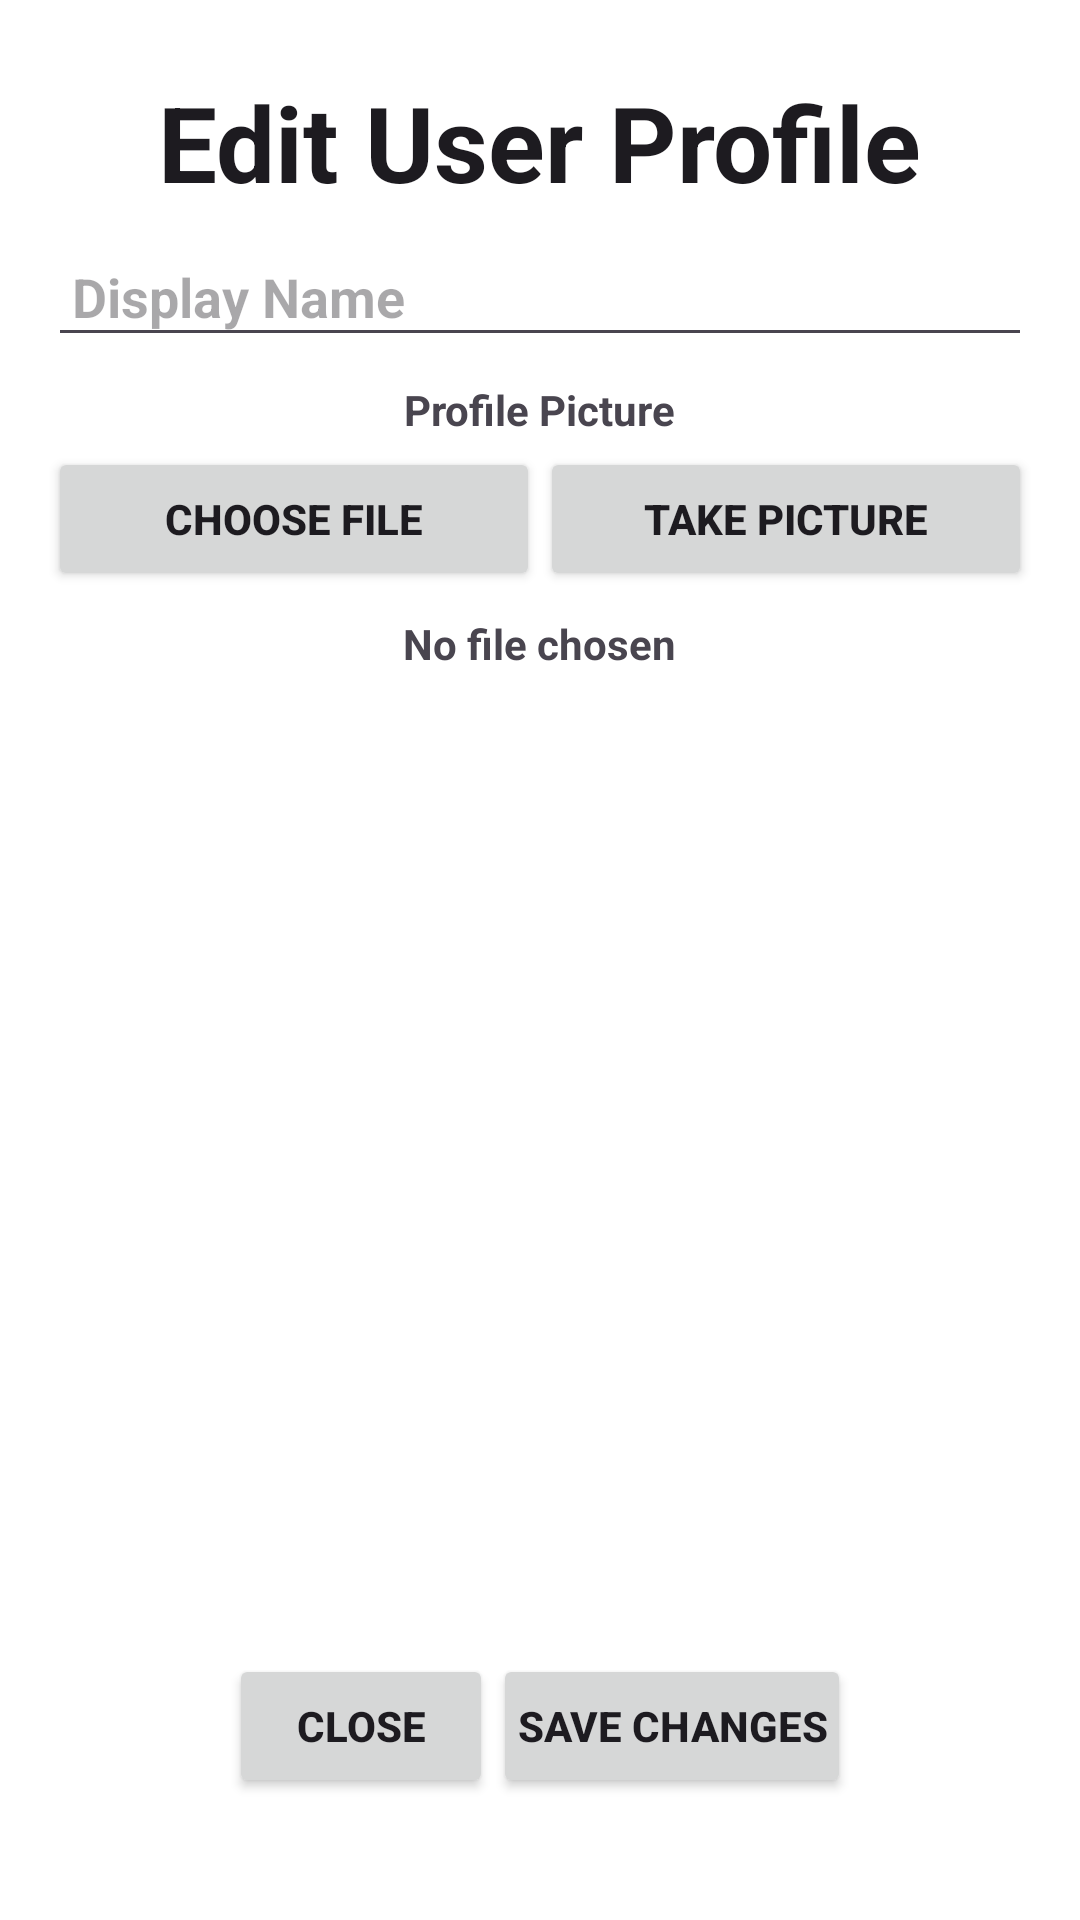

Write the Android layout XML for this screen, with the resource values it uses.
<!-- AndroidManifest.xml: application theme Theme.FooBook_Android -->
<!-- res/layout/activity_edit_profile.xml -->
<?xml version="1.0" encoding="utf-8"?>
<RelativeLayout xmlns:android="http://schemas.android.com/apk/res/android"
    android:layout_width="match_parent"
    android:layout_height="wrap_content"
    android:padding="16dp"
    android:background="@android:color/white"
    android:elevation="4dp">


    <TextView
        android:id="@+id/textView4"
        style="@style/pageTitle"
        android:text="@string/app_name" />

    <TextView
        android:id="@+id/tvEditProfileTitle"
        android:layout_width="wrap_content"
        android:layout_height="wrap_content"
        android:text="Edit User Profile"
        android:textAppearance="@style/TextAppearance.AppCompat.Large"
        android:layout_centerHorizontal="true"
        android:textStyle="bold"
        android:layout_below="@id/textView4"
        android:textSize="35dp"
        android:padding="8dp" />

    <EditText
        android:id="@+id/etDisplayName"
        android:layout_width="match_parent"
        android:textStyle="bold"
        android:layout_height="wrap_content"
        android:layout_below="@id/tvEditProfileTitle"
        android:hint="Display Name"
        android:inputType="textPersonName"
        android:padding="8dp" />

    <TextView
        android:id="@+id/tvProfilePicture"
        android:layout_width="wrap_content"
        android:layout_height="wrap_content"
        android:layout_below="@id/etDisplayName"
        android:layout_centerHorizontal="true"
        android:textStyle="bold"
        android:text="Profile Picture"
        android:padding="8dp" />

    <LinearLayout
        android:id="@+id/buttonContainer"
        android:layout_width="match_parent"
        android:layout_height="wrap_content"
        android:layout_below="@id/etDisplayName"
        android:orientation="horizontal"
        android:layout_marginTop="30dp">

        <Button
            android:id="@+id/btnChooseFile"
            android:layout_width="0dp"
            android:layout_height="wrap_content"
            android:textStyle="bold"
            android:layout_weight="1"
            android:text="Choose File"
            android:padding="8dp" />

        <Button
            android:id="@+id/btnTakePicture"
            android:layout_width="0dp"
            android:layout_height="wrap_content"
            android:textStyle="bold"
            android:layout_weight="1"
            android:text="Take Picture"
            android:padding="8dp" />
    </LinearLayout>

    <TextView
        android:id="@+id/tvNoFileChosen"
        android:layout_width="wrap_content"
        android:layout_height="wrap_content"
        android:layout_below="@id/buttonContainer"
        android:textStyle="bold"
        android:layout_centerHorizontal="true"
        android:text="No file chosen"
        android:padding="8dp"
        android:visibility="visible"/>

    <ImageView
        android:id="@+id/selectedImage"
        android:layout_width="362dp"
        android:layout_height="349dp"
        android:layout_below="@id/tvEditProfileTitle"
        android:layout_centerHorizontal="true"
        android:layout_marginHorizontal="10dp"
        android:layout_marginTop="120dp"
        android:layout_marginBottom="20dp"
        android:scaleType="centerCrop"
        android:visibility="visible" />


    <LinearLayout
        android:id="@+id/actionButtonContainer"
        android:layout_width="match_parent"
        android:layout_height="wrap_content"
        android:layout_below="@id/tvNoFileChosen"
        android:layout_marginTop="-1dp"
        android:gravity="center_horizontal"
        android:orientation="horizontal">

        <Button
            android:id="@+id/btnClose"
            android:layout_width="wrap_content"
            android:layout_height="wrap_content"
            android:layout_marginTop="320dp"
            android:padding="8dp"
            android:text="Close"
            android:textStyle="bold" />

        <Button
            android:id="@+id/btnSaveChanges"
            android:layout_width="wrap_content"
            android:layout_height="wrap_content"
            android:layout_marginTop="320dp"
            android:padding="8dp"
            android:text="Save Changes"
            android:textStyle="bold" />
    </LinearLayout>
</RelativeLayout>
<!-- resources referenced by this layout -->
<resources>
  <string name="app_name">FooBook</string>
  <style name="pageTitle">
          <item name="android:layout_width">wrap_content</item>
          <item name="android:layout_height">wrap_content</item>
          <item name="android:fontFamily"> @font/facebolt</item>
          <item name="android:textColor">@color/colorAccent</item>
          <item name="android:textSize">38sp</item>
  
      </style>
  <style name="Theme.FooBook_Android" parent="Base.Theme.FooBook_Android" />
  <color name="colorAccent">#fff</color>
  <style name="Base.Theme.FooBook_Android" parent="Theme.Material3.DayNight.NoActionBar">
          
          
      </style>
</resources>
